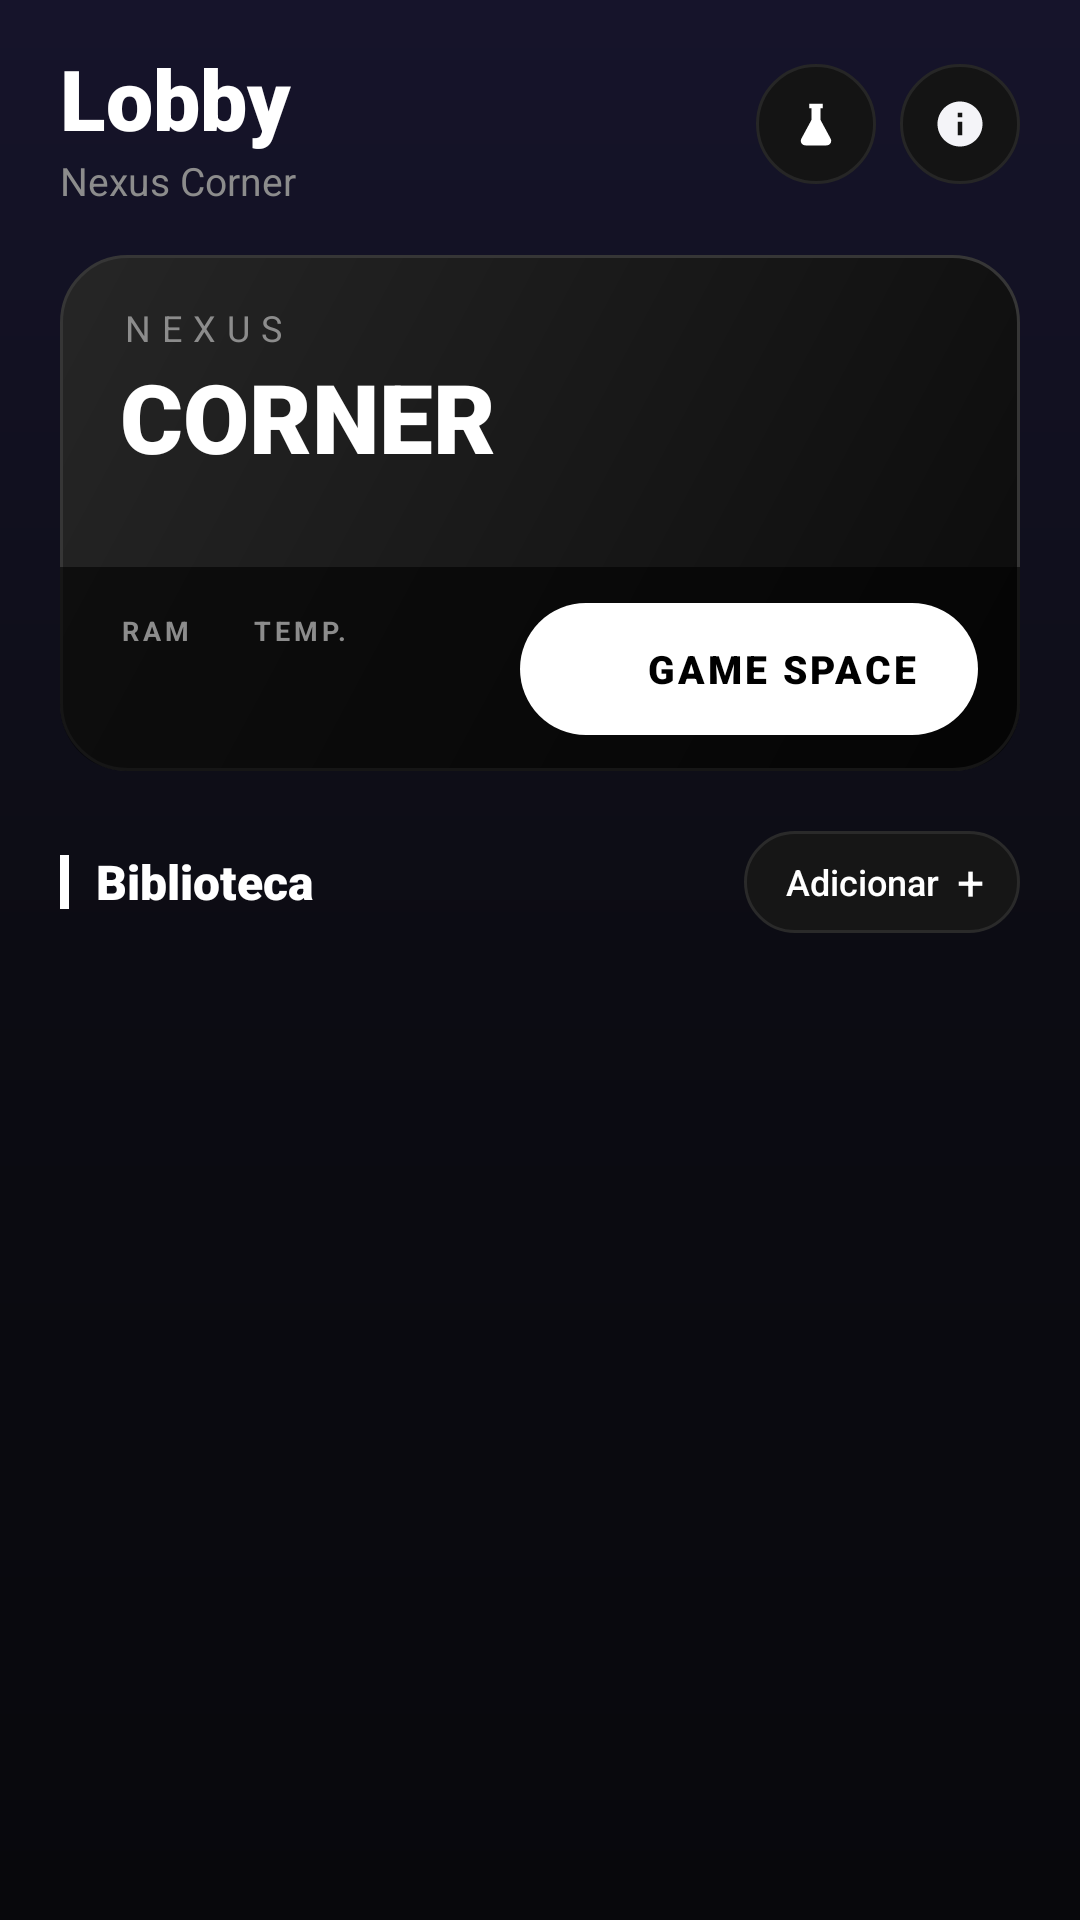

Reconstruct the res/layout file that produces this screen, plus the resources it refers to.
<!-- AndroidManifest.xml: application theme App -->
<!-- res/layout/activity_lobby.xml -->
<?xml version="1.0" encoding="utf-8"?>
<LinearLayout xmlns:android="http://schemas.android.com/apk/res/android" android:layout_width="match_parent" android:layout_height="match_parent" android:orientation="vertical" android:paddingStart="20dp" android:paddingEnd="20dp" android:paddingTop="14dp">
    <LinearLayout android:layout_width="match_parent" android:layout_height="wrap_content" android:gravity="center_vertical">
        <LinearLayout android:layout_width="0dp" android:layout_height="wrap_content" android:layout_weight="1" android:orientation="vertical">
            <TextView android:layout_width="wrap_content" android:layout_height="wrap_content" android:text="Lobby" android:textColor="@color/text" android:textSize="28sp" android:fontFamily="sans-serif-black"/>
            <TextView android:layout_width="wrap_content" android:layout_height="wrap_content" android:text="Nexus Corner" android:textColor="@color/muted" android:textSize="13sp"/>
        </LinearLayout>
        <ImageView android:id="@+id/btnTools" android:layout_width="40dp" android:layout_height="40dp" android:layout_marginStart="8dp" android:padding="11dp" android:src="@drawable/ic_flask" android:background="@drawable/icon_btn" android:contentDescription="Ferramentas"/><ImageView android:id="@+id/btnInfo" android:layout_width="40dp" android:layout_height="40dp" android:layout_marginStart="8dp" android:padding="11dp" android:src="@drawable/ic_info" android:background="@drawable/icon_btn" android:contentDescription="Termos"/>
    </LinearLayout>
    <FrameLayout android:layout_width="match_parent" android:layout_height="wrap_content" android:layout_marginTop="16dp" android:background="@drawable/hero_card">
        <LinearLayout android:layout_width="match_parent" android:layout_height="wrap_content" android:orientation="vertical">
            <LinearLayout android:layout_width="match_parent" android:layout_height="wrap_content" android:orientation="vertical" android:paddingStart="20dp" android:paddingTop="16dp" android:paddingBottom="14dp">
                <TextView android:layout_width="wrap_content" android:layout_height="wrap_content" android:text="NEXUS" android:textColor="@color/muted" android:textSize="12sp" android:letterSpacing="0.3"/>
                <TextView android:layout_width="wrap_content" android:layout_height="wrap_content" android:text="CORNER" android:textColor="@color/text" android:textSize="32sp" android:fontFamily="sans-serif-black"/>
                <TextView android:id="@+id/tvVer" android:layout_width="wrap_content" android:layout_height="wrap_content" android:textColor="@color/muted" android:textSize="11sp"/>
            </LinearLayout>
            <LinearLayout android:layout_width="match_parent" android:layout_height="68dp" android:gravity="center_vertical" android:paddingStart="20dp" android:paddingEnd="14dp" android:background="@drawable/hero_band">
                <LinearLayout android:layout_width="wrap_content" android:layout_height="wrap_content" android:layout_marginEnd="20dp" android:orientation="vertical"><TextView android:layout_width="wrap_content" android:layout_height="wrap_content" android:text="RAM" android:textColor="@color/muted" android:textSize="9sp" android:textStyle="bold" android:letterSpacing="0.15"/><TextView android:id="@+id/tvRam" android:layout_width="wrap_content" android:layout_height="wrap_content" android:textColor="@color/text" android:textSize="19sp" android:fontFamily="sans-serif-black"/></LinearLayout><LinearLayout android:layout_width="wrap_content" android:layout_height="wrap_content" android:layout_marginEnd="20dp" android:orientation="vertical"><TextView android:layout_width="wrap_content" android:layout_height="wrap_content" android:text="TEMP." android:textColor="@color/muted" android:textSize="9sp" android:textStyle="bold" android:letterSpacing="0.15"/><TextView android:id="@+id/tvTemp" android:layout_width="wrap_content" android:layout_height="wrap_content" android:textColor="@color/text" android:textSize="19sp" android:fontFamily="sans-serif-black"/></LinearLayout>
                <View android:layout_width="0dp" android:layout_height="1dp" android:layout_weight="1"/>
                <LinearLayout android:id="@+id/btnSpace" android:layout_width="wrap_content" android:layout_height="44dp" android:gravity="center" android:paddingStart="18dp" android:paddingEnd="20dp" android:background="@drawable/pill_white" android:clickable="true" android:focusable="true">
                    <ImageView android:layout_width="16dp" android:layout_height="16dp" android:src="@drawable/ic_play" android:tint="@color/bg"/>
                    <TextView android:layout_width="wrap_content" android:layout_height="wrap_content" android:layout_marginStart="8dp" android:text="GAME SPACE" android:textColor="@color/bg" android:textSize="13sp" android:fontFamily="sans-serif-black" android:letterSpacing="0.08"/>
                </LinearLayout>
            </LinearLayout>
        </LinearLayout>
    </FrameLayout>
    <LinearLayout android:layout_width="match_parent" android:layout_height="wrap_content" android:layout_marginTop="20dp" android:layout_marginBottom="10dp" android:gravity="center_vertical">
        <View android:layout_width="3dp" android:layout_height="18dp" android:background="@color/text"/>
        <TextView android:layout_width="wrap_content" android:layout_height="wrap_content" android:layout_marginStart="9dp" android:text="Biblioteca" android:textColor="@color/text" android:textSize="16sp" android:fontFamily="sans-serif-black"/>
        <TextView android:id="@+id/tvCount" android:layout_width="wrap_content" android:layout_height="wrap_content" android:layout_marginStart="8dp" android:textColor="@color/muted" android:textSize="13sp"/>
        <View android:layout_width="0dp" android:layout_height="1dp" android:layout_weight="1"/>
        <LinearLayout android:id="@+id/btnAdd" android:layout_width="wrap_content" android:layout_height="34dp" android:gravity="center_vertical" android:paddingStart="14dp" android:paddingEnd="12dp" android:background="@drawable/pill_dark" android:clickable="true" android:focusable="true">
            <TextView android:layout_width="wrap_content" android:layout_height="wrap_content" android:text="Adicionar" android:textColor="@color/text" android:textSize="12sp" android:fontFamily="sans-serif-medium"/>
            <TextView android:layout_width="wrap_content" android:layout_height="wrap_content" android:layout_marginStart="6dp" android:text="+" android:textColor="@color/text" android:textSize="16sp"/>
        </LinearLayout>
    </LinearLayout>
    <ScrollView android:layout_width="match_parent" android:layout_height="0dp" android:layout_weight="1" android:scrollbars="none" android:overScrollMode="never">
        <LinearLayout android:layout_width="match_parent" android:layout_height="wrap_content" android:orientation="vertical">
            <LinearLayout android:id="@+id/list" android:layout_width="match_parent" android:layout_height="wrap_content" android:orientation="vertical"/>
            <TextView android:id="@+id/tvEmpty" android:layout_width="match_parent" android:layout_height="wrap_content" android:gravity="center" android:padding="24dp" android:text="Nenhum jogo ainda. Toque em Adicionar." android:textColor="@color/muted" android:textSize="13sp" android:visibility="gone"/>
            <TextView android:id="@+id/tvFooter" android:layout_width="match_parent" android:layout_height="wrap_content" android:gravity="center" android:padding="20dp" android:textColor="@color/muted" android:textSize="11sp"/>
        </LinearLayout>
    </ScrollView>
</LinearLayout>
<!-- resources referenced by this layout -->
<resources>
  <color name="bg">#000000</color>
  <color name="muted">#8C8C8C</color>
  <color name="text">#FFFFFF</color>
  <!-- drawable hero_band (drawable) -->
  <shape xmlns:android="http://schemas.android.com/apk/res/android"><solid android:color="#99000000"/><corners android:bottomLeftRadius="22dp" android:bottomRightRadius="22dp"/></shape>
  <!-- drawable hero_card (drawable) -->
  <shape xmlns:android="http://schemas.android.com/apk/res/android"><gradient android:startColor="#262626" android:endColor="#0B0B0B" android:angle="315"/><corners android:radius="22dp"/><stroke android:width="1dp" android:color="#363636"/></shape>
  <!-- drawable ic_flask (drawable) -->
  <vector xmlns:android="http://schemas.android.com/apk/res/android" android:width="24dp" android:height="24dp" android:viewportWidth="24" android:viewportHeight="24"><path android:fillColor="#FFFFFF" android:pathData="M9,3v2h1v5.17L5.5,18.5C4.75,19.9 5.76,21.5 7.3,21.5h9.4c1.54,0 2.55,-1.6 1.8,-3L14,10.17V5h1V3H9z"/></vector>
  <!-- drawable ic_info (drawable) -->
  <vector xmlns:android="http://schemas.android.com/apk/res/android" android:width="24dp" android:height="24dp" android:viewportWidth="24" android:viewportHeight="24">
      <path android:fillColor="#F4F4F8" android:pathData="M12,2C6.48,2 2,6.48 2,12s4.48,10 10,10 10,-4.48 10,-10S17.52,2 12,2zM13,17h-2v-6h2v6zM13,9h-2L11,7h2v2z"/>
  </vector>
  <!-- drawable icon_btn (drawable) -->
  <ripple xmlns:android="http://schemas.android.com/apk/res/android" android:color="#33FFFFFF"><item><shape android:shape="oval"><solid android:color="#141414"/><stroke android:width="1dp" android:color="#262626"/></shape></item></ripple>
  <!-- drawable pill_dark (drawable) -->
  <shape xmlns:android="http://schemas.android.com/apk/res/android"><solid android:color="#161616"/><corners android:radius="22dp"/><stroke android:width="1dp" android:color="#2A2A2A"/></shape>
  <!-- drawable pill_white (drawable) -->
  <shape xmlns:android="http://schemas.android.com/apk/res/android"><solid android:color="#FFFFFF"/><corners android:radius="30dp"/></shape>
  <style name="App" parent="@android:style/Theme.Material.NoActionBar">
          <item name="android:windowBackground">@drawable/bg_main</item>
          <item name="android:statusBarColor">@color/bg</item>
          <item name="android:navigationBarColor">@color/bg</item>
          <item name="android:colorAccent">@color/text</item>
      </style>
  <!-- drawable bg_main (drawable) -->
  <shape xmlns:android="http://schemas.android.com/apk/res/android"><gradient android:startColor="#16142B" android:centerColor="#0C0C13" android:endColor="#08080C" android:angle="270"/></shape>
</resources>
